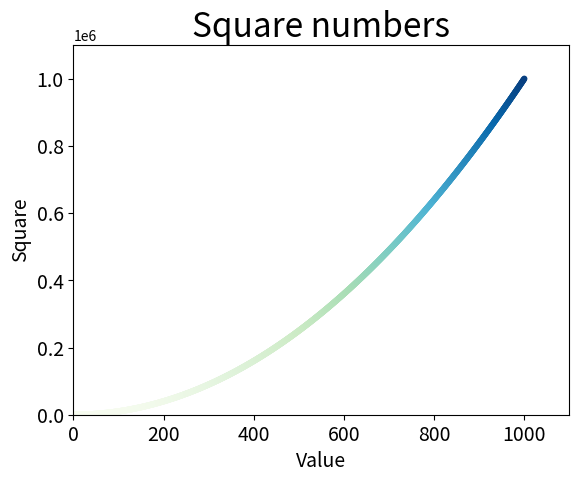

Write Python code to recreate this figure.
import matplotlib.pyplot as plt

x_values = list(range(1, 1001))
y_values = [x**2 for x in x_values]

plt.scatter(x_values, y_values, c=y_values, cmap=plt.cm.GnBu, s=20, edgecolor="none")

# title and axes labels
plt.title("Square numbers", fontsize=24)
plt.xlabel("Value", fontsize=14)
plt.ylabel("Square", fontsize=14)

# tick labels
plt.tick_params(axis="both", labelsize=14, which="major")

# set the range for each axis
plt.axis([0, 1100, 0, 1100000])

plt.show()
#plt.savefig("squares_plot", bbox_inches="tight")
